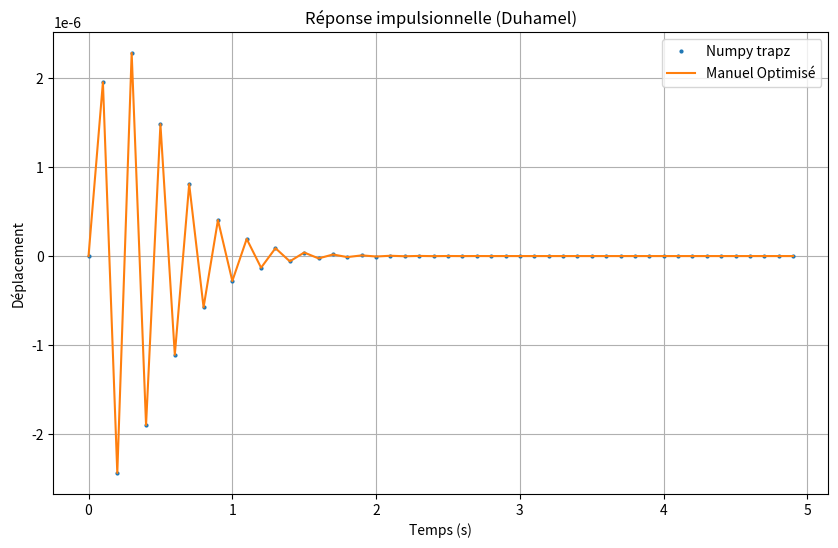

Here is the Python script that generated this plot:
"""Dernière version : 28/01/26
"""
import numpy as np
import matplotlib.pyplot as plt
from datetime import datetime

# --- Paramètres Globaux ---
dt = 0.1
t_fin = 5.0
TIME = np.arange(0, t_fin, dt)

# Paramètres de l'oscillateur
m = 20          # kg
xi = 0.05       # amortissement
f_Force = 15    # Hz
wf = 1.0        # pulsation forcée (rad/s)
wn = 2*np.pi*f_Force # pulsation propre
wd = wn*np.sqrt(1-xi**2) # pulsation amortie
F0 = 100        # Amplitude

# Définition de la force (Entrée)
# Cas 1 : Sinus
# force = F0 * np.sin(wf * TIME)
# Cas 2 : Dirac (Impulsion unitaire à t=0 pour tester)
F = np.zeros_like(TIME)
F[0] = 1.0 / dt  # Approximativement 1/dt pour que l'intégrale vaille 1

# --- Fonctions Corrigées ---

def Integrande(F_val, t, tau):
    """
    Fonction sous l'intégrale de Duhamel : h(t-tau) * F(tau)
    h(t) = (1/m*wd) * exp(-xi*wn*t) * sin(wd*t)
    """
    if t < tau:
        return 0.0
    return (1/(m*wd)) * np.exp(-xi*wn*(t - tau)) * F_val * np.sin(wd*(t - tau))

def Trapeze_numpy(t, F_array, time_array):
    """Méthode des trapèzes utilisant numpy.trapz"""
    # On intègre de tau=0 à tau=t
    indices = np.where(time_array <= t)[0]
    if len(indices) < 2:
        return 0.0
    
    # On calcule l'intégrande pour tous les tau concernés
    y_vals = [Integrande(F_array[j], t, time_array[j]) for j in indices]
    
    # Intégration
    return np.trapz(y_vals, x=time_array[indices])

def Trapeze_manuel_optimise(TIME, F):
    """
    Méthode des trapèzes optimisée (O(N)).
    On utilise la décomposition trigonométrique pour éviter de tout recalculer.
    """
    U = np.zeros(len(TIME))
    
    # Pré-calcul vectoriel des termes A et B (éviter les boucles lentes)
    # A(tau) = exp(xi*wn*tau) * F(tau) * cos(wd*tau)
    # B(tau) = exp(xi*wn*tau) * F(tau) * sin(wd*tau)
    # Note: On utilise ici l'exponentielle positive pour compenser celle du terme final
    
    exp_term = np.exp(xi * wn * TIME)
    Y_A = exp_term * F * np.cos(wd * TIME)
    Y_B = exp_term * F * np.sin(wd * TIME)
    
    ACum = 0.0
    BCum = 0.0
    
    # Boucle unique cumulative
    for i in range(1, len(TIME)):
        # Aire Trapèze = 0.5 * dt * (y[i] + y[i-1])
        ACum += 0.5 * dt * (Y_A[i] + Y_A[i-1])
        BCum += 0.5 * dt * (Y_B[i] + Y_B[i-1])
        
        # Reconstruction de la solution à l'instant t
        term_common = (1/(m*wd)) * np.exp(-xi * wn * TIME[i])
        U[i] = term_common * (ACum * np.sin(wd * TIME[i]) - BCum * np.cos(wd * TIME[i]))
        
    return U

def main():
    print("Calcul en cours...")
    
    # 1. Méthode Numpy (Lente car recalculée à chaque pas)
    start = datetime.now()
    # On utilise une liste compréhension pour calculer U à chaque instant t
    U_numpy = [Trapeze_numpy(t, F, TIME) for t in TIME]
    end = datetime.now()
    print(f"Temps exécution Numpy (trapz) : {end-start}")
    
    # 2. Méthode Manuelle Optimisée (Rapide)
    start = datetime.now()
    U_manuel = Trapeze_manuel_optimise(TIME, F)
    end = datetime.now()
    print(f"Temps exécution Manuel Optimisé : {end-start}")

    # Affichage
    plt.figure(figsize=(10, 6))
    plt.plot(TIME, U_numpy, 'o', label="Numpy trapz", markersize=2)
    plt.plot(TIME, U_manuel, label="Manuel Optimisé")
    plt.xlabel('Temps (s)')
    plt.ylabel('Déplacement')
    plt.title("Réponse impulsionnelle (Duhamel)")
    plt.legend()
    plt.grid(True)
    plt.show()

if __name__ == "__main__":
    main()

